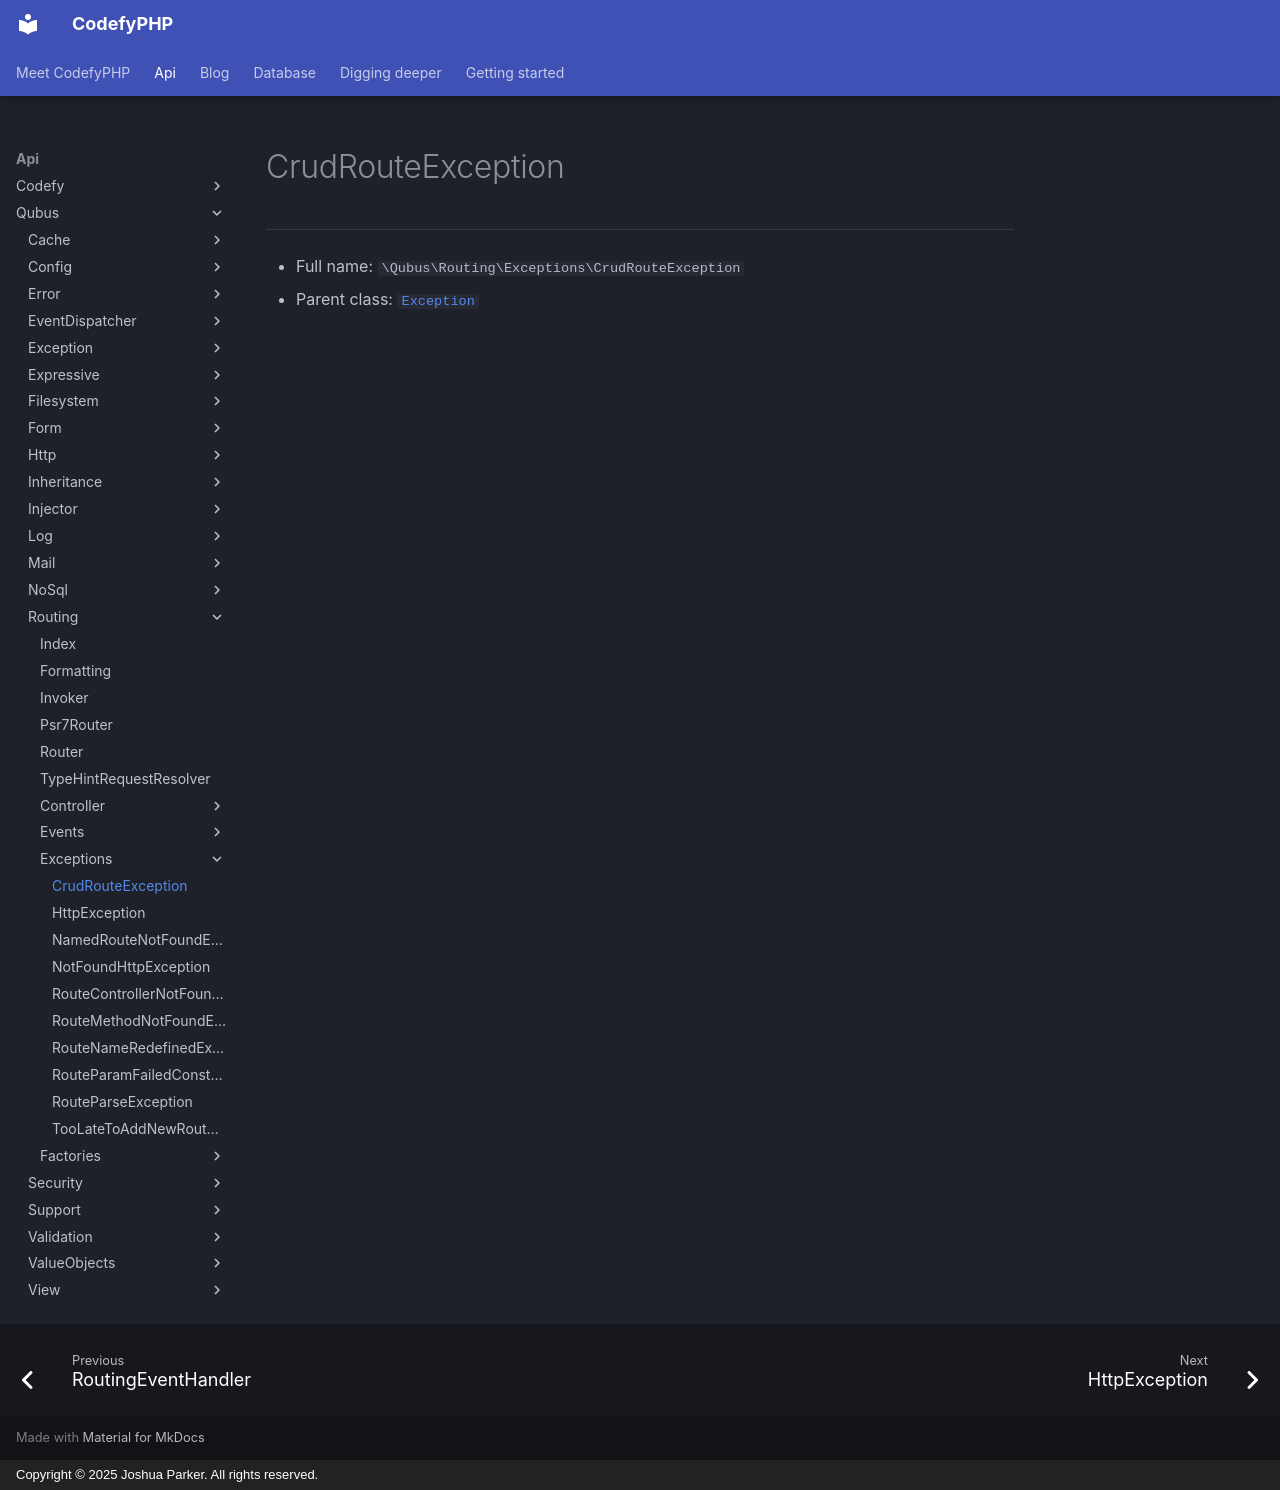

repository: codefyphp/docs · page: api/Qubus/Routing/Exceptions/CrudRouteException/index.html · generator: mkdocs · copyright: Copyright © 2025 Joshua Parker. All rights reserved.

# CrudRouteException

***

* Full name: `\Qubus\Routing\Exceptions\CrudRouteException`
* Parent class: [`Exception`](../../Exception/Exception.md)
